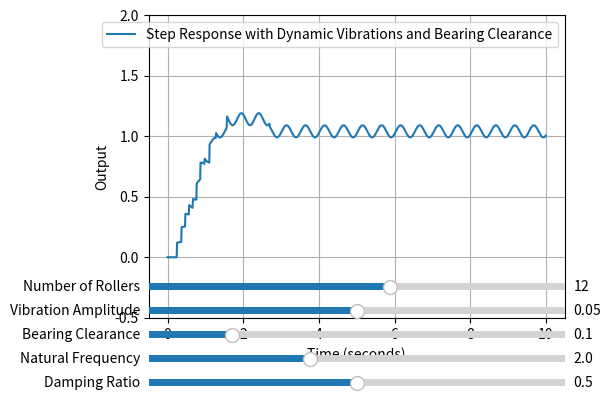

Write the Python code that produced this figure.
import numpy as np
import matplotlib.pyplot as plt
import matplotlib.widgets as widgets
import pandas as pd

# Initial system parameters
K = 1.0  # Gain
zeta_init = 0.5  # Initial damping ratio
omega_n_init = 2.0  # Initial natural frequency (rad/s)
bearing_clearance_init = 0.1  # Initial bearing clearance in radians 0.1 rad = 5.7 degrees

# Vibration parameters
vibration_amplitude_init = 0.05  # Amplitude of the vibration component
rollers_init = 12  # Number of rollers on the wheel

# Time vector from 0 to 10 seconds, 1000 points
t = np.linspace(0, 10, num=1000)

# Function to update the plot
def update(val):
    zeta = s_zeta.val
    omega_n = s_omega_n.val
    bearing_clearance = s_clearance.val
    vibration_amplitude = s_vibration_amplitude.val
    rollers = s_rollers.val
    
    y = np.zeros_like(t)
    for i in range(1, len(t)):
        if zeta < 1:  # Underdamped
            omega_d = omega_n * np.sqrt(1 - zeta**2)
            y_temp = K * (1 - (np.exp(-zeta * omega_n * t[i]) * (np.cos(omega_d * t[i]) + (zeta / np.sqrt(1 - zeta**2)) * np.sin(omega_d * t[i]))))
        elif zeta == 1:  # Critically damped
            y_temp = K * (1 - (1 + omega_n * t[i]) * np.exp(-omega_n * t[i]))
        else:  # Overdamped
            r1 = -omega_n * (zeta + np.sqrt(zeta**2 - 1))
            r2 = -omega_n * (zeta - np.sqrt(zeta**2 - 1))
            y_temp = K * (1 - (np.exp(r1 * t[i]) * (r2 - r1) - np.exp(r2 * t[i]) * (r1 - r2)) / (r2 - r1))
        
        # Bearing clearance effect
        if abs(y_temp - y[i-1]) > bearing_clearance:
            y[i] = y_temp
        else:
            y[i] = y[i-1]

    vibration_frequencies = y * rollers / (2 * np.pi)
    vibrations = vibration_amplitude * np.sin(2 * np.pi * vibration_frequencies * t)
    y += vibrations
    line.set_ydata(y)
    fig.canvas.draw_idle()

# Setup the figure and axis
fig, ax = plt.subplots()
plt.subplots_adjust(left=0.25, bottom=0.25)

# Plot the initial data
y = np.zeros_like(t)
line, = ax.plot(t, y, label='Step Response with Dynamic Vibrations and Bearing Clearance')
ax.set_xlabel('Time (seconds)')
ax.set_ylabel('Output')
ax.grid(True)
ax.legend()

# Set initial axis limits
ax.set_ylim(-0.5, 2.0)  # Adjust this as needed based on your expected range

# Add sliders for real-time parameter adjustment
axcolor = 'lightgoldenrodyellow'
ax_zeta = plt.axes([0.25, 0.1, 0.65, 0.03], facecolor=axcolor)
ax_omega_n = plt.axes([0.25, 0.15, 0.65, 0.03], facecolor=axcolor)
ax_clearance = plt.axes([0.25, 0.2, 0.65, 0.03], facecolor=axcolor)
ax_vibration_amplitude = plt.axes([0.25, 0.25, 0.65, 0.03], facecolor=axcolor)
ax_rollers = plt.axes([0.25, 0.3, 0.65, 0.03], facecolor=axcolor)

s_zeta = widgets.Slider(ax_zeta, 'Damping Ratio', 0.0, 1.0, valinit=zeta_init)
s_omega_n = widgets.Slider(ax_omega_n, 'Natural Frequency', 0.1, 5.0, valinit=omega_n_init)
s_clearance = widgets.Slider(ax_clearance, 'Bearing Clearance', 0.0, 0.5, valinit=bearing_clearance_init)
s_vibration_amplitude = widgets.Slider(ax_vibration_amplitude, 'Vibration Amplitude', 0.0, 0.1, valinit=vibration_amplitude_init)
s_rollers = widgets.Slider(ax_rollers, 'Number of Rollers', 1, 20, valinit=rollers_init, valstep=1)

update(None)

# Update the plot when sliders are changed
s_zeta.on_changed(update)
s_omega_n.on_changed(update)
s_clearance.on_changed(update)
s_vibration_amplitude.on_changed(update)
s_rollers.on_changed(update)

plt.show()
